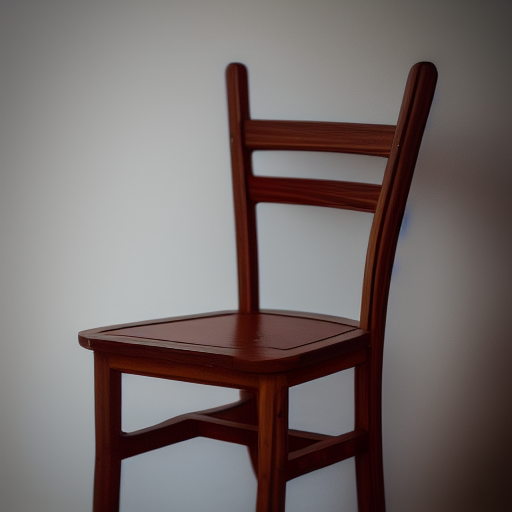
Generation parameters embedded in this image by AUTOMATIC1111 Stable Diffusion web UI or a fork of it (Forge, ...) (PNG 'parameters' text chunk):
a photo of a chair
Steps: 30, Sampler: Euler a, CFG scale: 7, Seed: 1297736668, Size: 512x512, Model hash: 648023a0